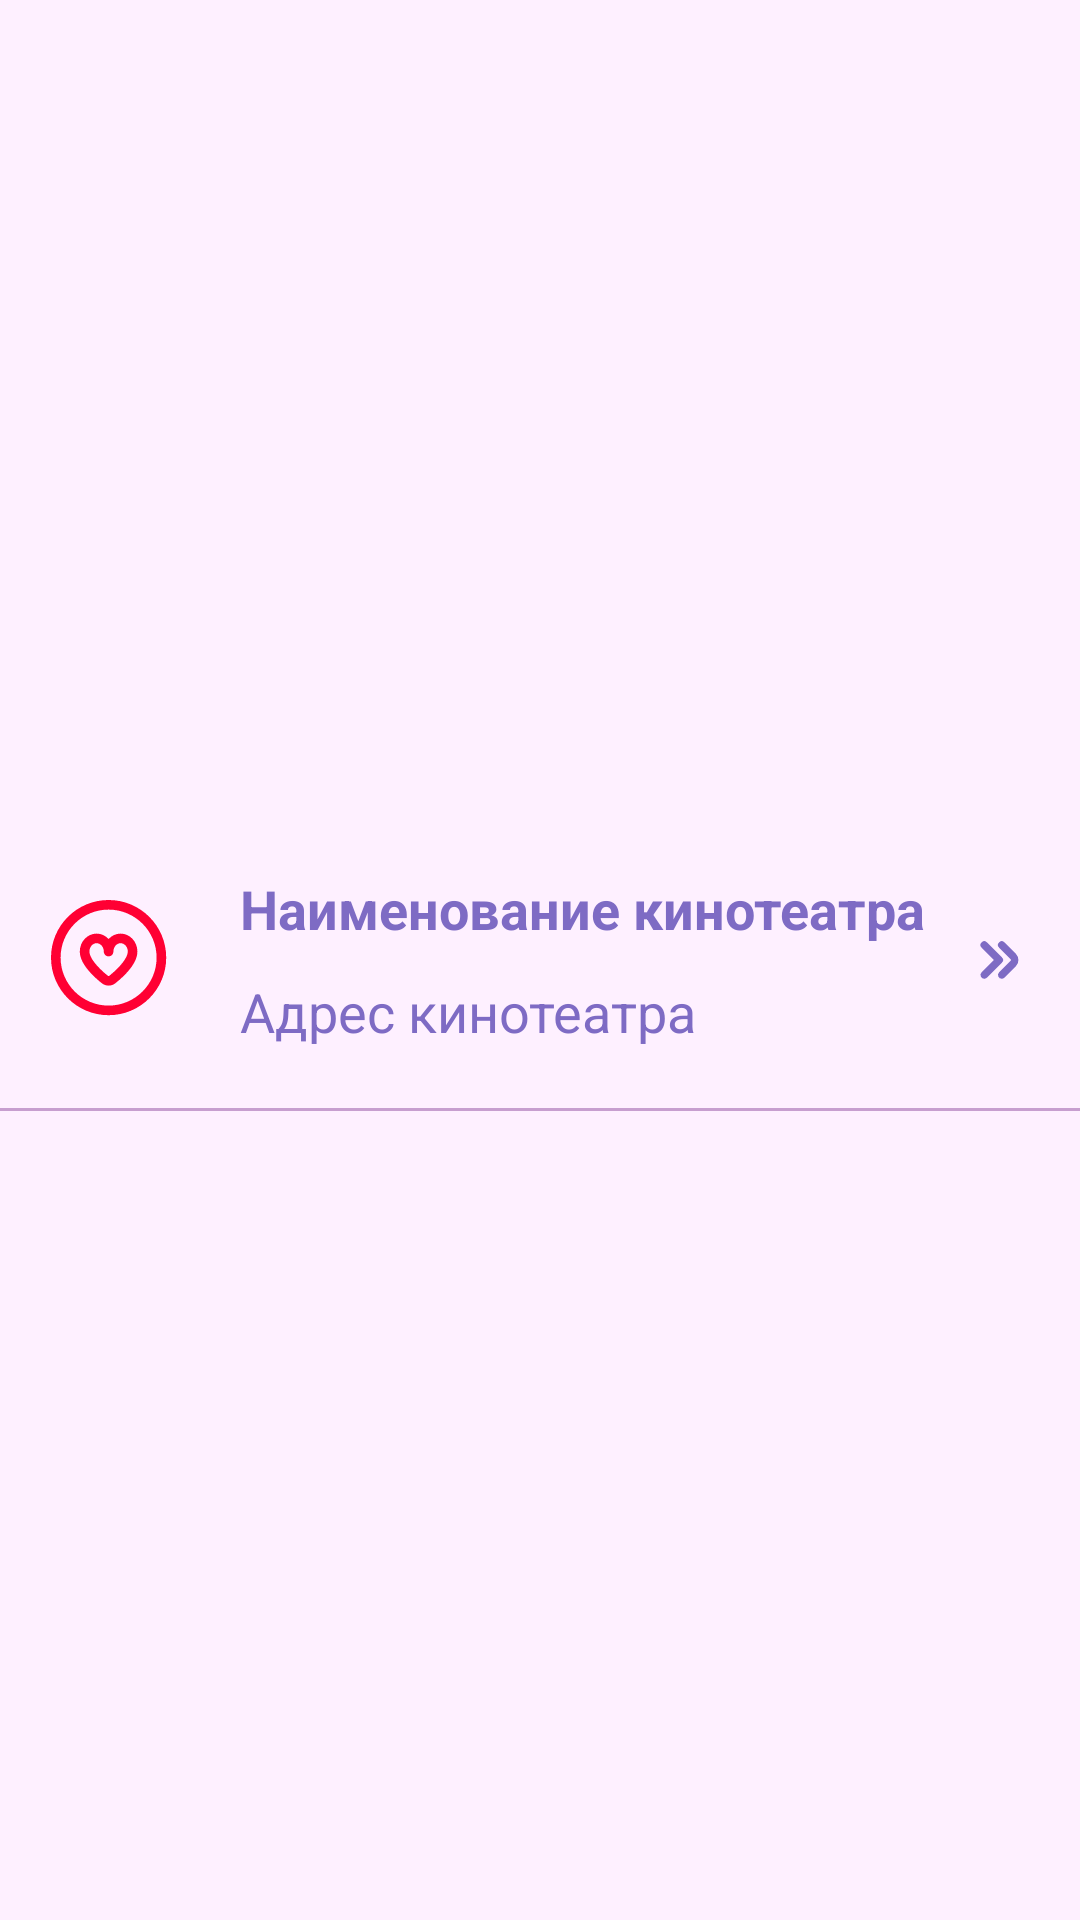

Write the Android layout XML for this screen, with the resource values it uses.
<!-- AndroidManifest.xml: application theme Theme.KINOMANIA -->
<!-- res/layout/favourite_item.xml -->
<?xml version="1.0" encoding="utf-8"?>
<androidx.constraintlayout.widget.ConstraintLayout xmlns:android="http://schemas.android.com/apk/res/android"
    xmlns:tools="http://schemas.android.com/tools"
    xmlns:app="http://schemas.android.com/apk/res-auto"
    android:layout_width="match_parent"
    android:layout_height="wrap_content"
    android:background="@color/backgroundColor">

    <View
        android:id="@+id/dividerView"
        android:layout_width="match_parent"
        android:layout_height="1dp"
        android:layout_marginTop="20dp"
        android:background="@color/formsColor"
        app:layout_constraintTop_toBottomOf="@id/relativeLayout"
        tools:ignore="MissingConstraints" />

    <ImageButton
        android:id="@+id/button_favourites"
        android:layout_width="wrap_content"
        android:layout_height="wrap_content"
        android:layout_marginStart="5dp"
        app:layout_constraintBottom_toBottomOf="parent"
        app:layout_constraintStart_toStartOf="parent"
        app:layout_constraintTop_toTopOf="parent"
        app:srcCompat="@drawable/heart_in_cycle_red"
        android:backgroundTint="@color/backgroundColor"
        tools:ignore="MissingConstraints" />

    <ImageButton
        android:id="@+id/button_go_right"
        android:layout_width="wrap_content"
        android:layout_height="wrap_content"
        android:layout_marginEnd="5dp"
        android:backgroundTint="@color/backgroundColor"
        app:layout_constraintBottom_toBottomOf="parent"
        app:layout_constraintEnd_toEndOf="parent"
        app:layout_constraintTop_toTopOf="parent"
        app:srcCompat="@drawable/go_right"
        tools:ignore="MissingConstraints" />

    <RelativeLayout
        android:id="@+id/relativeLayout"
        android:layout_width="wrap_content"
        android:layout_height="wrap_content"
        android:layout_marginStart="10dp"
        app:layout_constraintBottom_toBottomOf="parent"
        app:layout_constraintLeft_toRightOf="@+id/button_favourites"
        app:layout_constraintRight_toLeftOf="@+id/button_go_right"
        app:layout_constraintTop_toTopOf="parent"
        tools:ignore="MissingConstraints">

        <TextView
            android:id="@+id/name_of_cinema"
            android:layout_width="230dp"
            android:layout_height="wrap_content"
            android:layout_alignParentTop="true"
            android:maxLines="10"
            android:minLines="1"
            android:singleLine="false"
            android:text="@string/name_of_cinema"
            android:textColor="@color/textColor"
            android:textSize="18dp"
            android:textStyle="bold" />

        <TextView
            android:id="@+id/address_of_cinema"
            android:layout_width="200dp"
            android:layout_height="wrap_content"
            android:layout_below="@+id/name_of_cinema"
            android:layout_alignLeft="@+id/name_of_cinema"
            android:layout_marginTop="10dp"
            android:minLines="1"
            android:maxLines="10"
            android:singleLine = "false"
            android:text="@string/address_of_cinema"
            android:textColor="@color/textColor"
            android:textSize="18dp" />


    </RelativeLayout>
</androidx.constraintlayout.widget.ConstraintLayout>
<!-- resources referenced by this layout -->
<resources>
  <color name="backgroundColor">#FEF0FF</color>
  <color name="formsColor">#C79ECF</color>
  <color name="textColor">#7E6BC4</color>
  <!-- drawable go_right (drawable) -->
  <vector xmlns:android="http://schemas.android.com/apk/res/android"
      android:width="20dp"
      android:height="20dp"
      android:viewportWidth="24"
      android:viewportHeight="24">
    <path
        android:fillColor="@color/textColor"
        android:pathData="M13.1,19.5a1.5,1.5 0,0 1,-1.061 -2.561l4.586,-4.585a0.5,0.5 0,0 0,0 -0.708L12.043,7.061a1.5,1.5 0,0 1,2.121 -2.122L18.75,9.525a3.505,3.505 0,0 1,0 4.95l-4.586,4.586A1.5,1.5 0,0 1,13.1 19.5Z"/>
    <path
        android:fillColor="@color/textColor"
        android:pathData="M6.1,19.5a1.5,1.5 0,0 1,-1.061 -2.561L9.982,12 5.043,7.061A1.5,1.5 0,0 1,7.164 4.939l6,6a1.5,1.5 0,0 1,0 2.122l-6,6A1.5,1.5 0,0 1,6.1 19.5Z"/>
  </vector>
  <!-- drawable heart_in_cycle_red (drawable) -->
  <vector android:height="40dp" android:viewportHeight="25"
      android:viewportWidth="25" android:width="40dp" xmlns:android="http://schemas.android.com/apk/res/android">
      <path android:fillColor="#FF0033" android:pathData="M12,24C5.38,24 0,18.62 0,12S5.38,0 12,0s12,5.38 12,12 -5.38,12 -12,12ZM12,2C6.49,2 2,6.49 2,12s4.49,10 10,10 10,-4.49 10,-10S17.51,2 12,2ZM12,17.84c-0.5,0 -0.99,-0.16 -1.4,-0.49 -2.1,-1.69 -4.6,-4.2 -4.6,-6.6 0,-2.07 1.57,-3.75 3.5,-3.75 0.98,0 1.86,0.43 2.5,1.13 0.64,-0.7 1.52,-1.13 2.5,-1.13 1.93,0 3.5,1.68 3.5,3.75 0,2.41 -2.5,4.92 -4.6,6.6 -0.41,0.33 -0.9,0.49 -1.4,0.49ZM9.5,9c-0.83,0 -1.5,0.79 -1.5,1.75 0,1.2 1.48,3.14 3.85,5.04 0.09,0.07 0.21,0.07 0.3,0 2.37,-1.91 3.85,-3.84 3.85,-5.04 0,-0.96 -0.67,-1.75 -1.5,-1.75s-1.5,0.79 -1.5,1.75c0,0.55 -0.45,1 -1,1s-1,-0.45 -1,-1c0,-0.96 -0.67,-1.75 -1.5,-1.75Z"/>
  </vector>
  <string name="address_of_cinema">Адрес кинотеатра</string>
  <string name="name_of_cinema">Наименование кинотеатра</string>
  <style name="Theme.KINOMANIA" parent="Theme.AppCompat.Light.DarkActionBar">
          
          <item name="colorPrimary">@color/purple_500</item>
          <item name="colorPrimaryDark">@color/purple_700</item>
          <item name="colorAccent">@color/teal_200</item>
          
      </style>
  <color name="purple_500">#FF6200EE</color>
  <color name="purple_700">#FF3700B3</color>
  <color name="teal_200">#FF03DAC5</color>
</resources>
